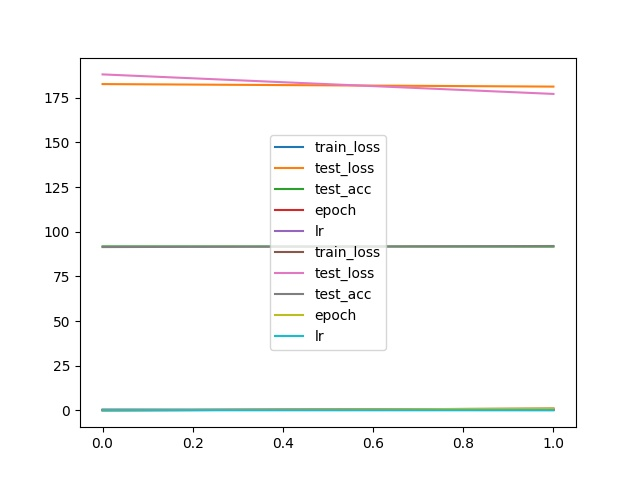

The data file committed next to this chart (first rows):
, train_loss, test_loss, test_acc, epoch, lr
0, 0.4141, 188, 91.4, 0, 0.09322
1, 0.2028, 177.1, 92.0, 1, 0.08795
